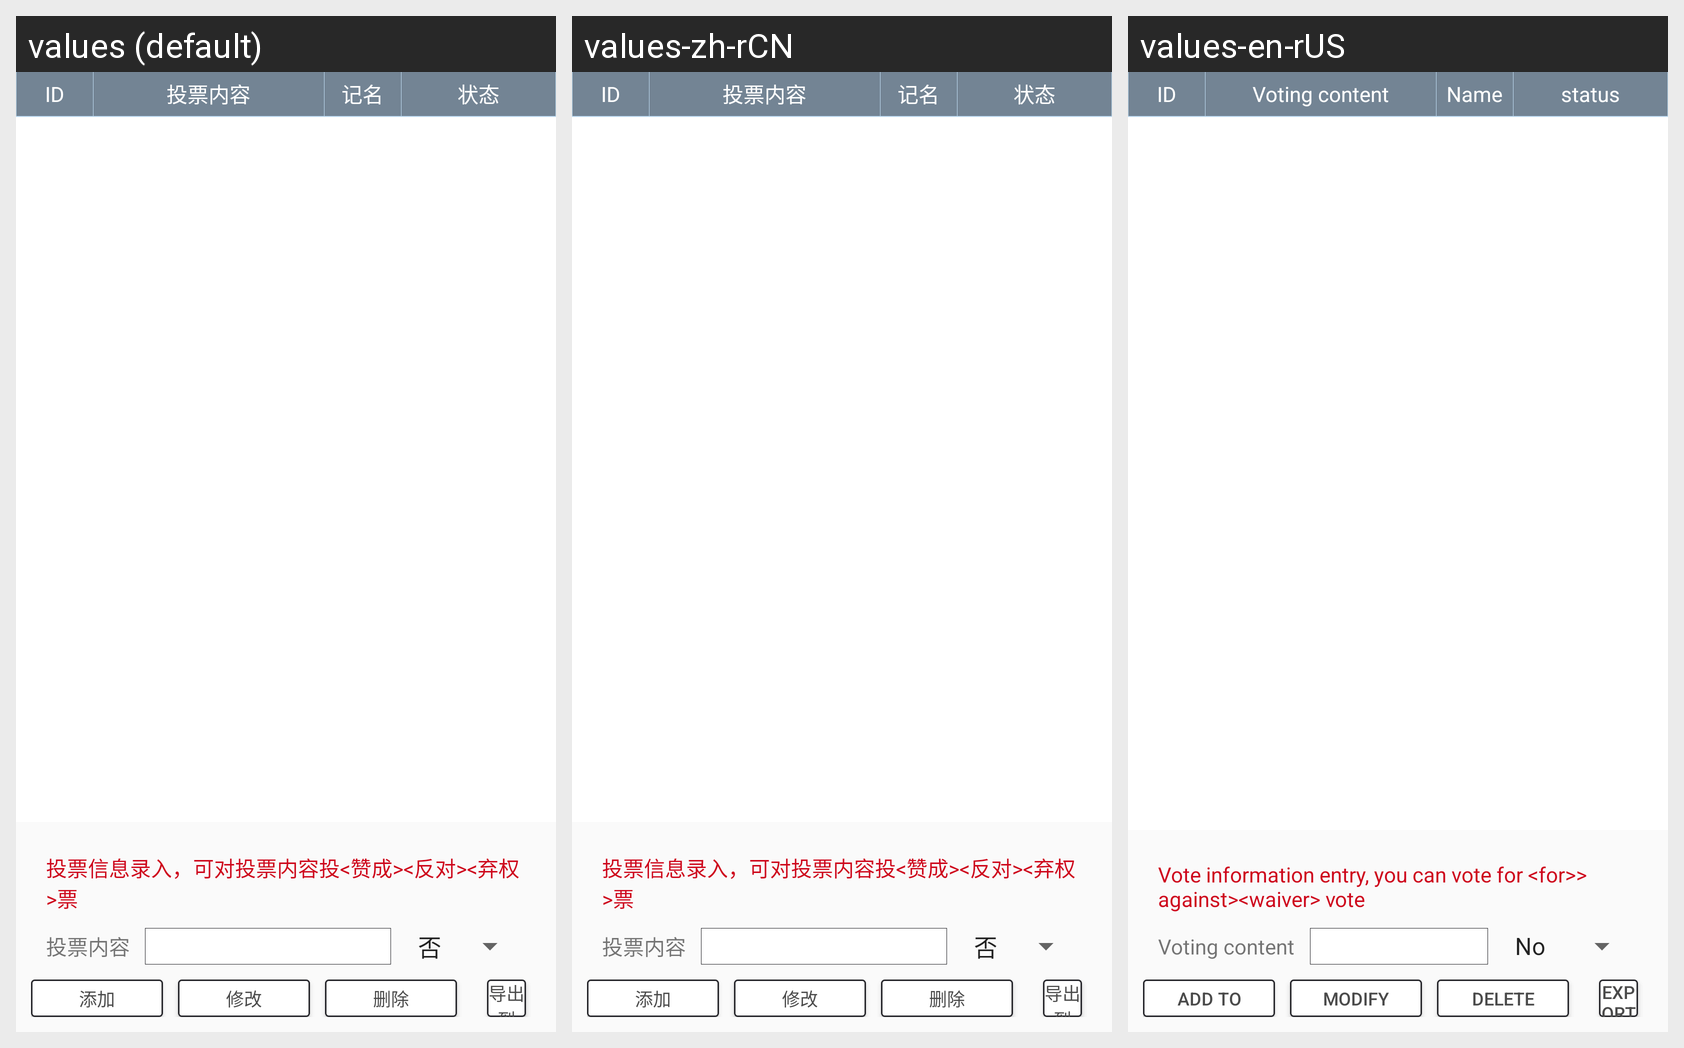

This grid shows one Android layout under several languages. Give, for every string resource on the screen, its name, the default text and each shown locale's text.
Android screen res/layout/admin_fragment_vote.xml rendered under 3 locales, left to right: values (default), values-zh-rCN, values-en-rUS. Device: Nexus 5 (rendered at 1080×1920; each locale shown at half size, 540×960, under a caption strip naming it); theme AppTheme.
Strings drawn on this screen, with the default value and each locale's value (text and hints the layout hard-codes, and strings that could not be matched under every locale, appear in the picture but are not listed):

vote_manage_title
  values: 投票信息录入，可对投票内容投<赞成><反对><弃权>票
  values-zh-rCN: 投票信息录入，可对投票内容投<赞成><反对><弃权>票
  values-en-rUS: Vote information entry, you can vote for <for>> against><waiver> vote

vote_content
  values: 投票内容
  values-zh-rCN: 投票内容  [not translated; the default value is used]
  values-en-rUS: Voting content

add
  values: 添加
  values-zh-rCN: 添加
  values-en-rUS: Add to

modify
  values: 修改
  values-zh-rCN: 修改
  values-en-rUS: modify

delete
  values: 删除
  values-zh-rCN: 删除
  values-en-rUS: delete

export_excel
  values: 导出到Excel
  values-zh-rCN: 导出到Excel
  values-en-rUS: Export to Excel

register
  values: 记名
  values-zh-rCN: 记名
  values-en-rUS: Name

state
  values: 状态
  values-zh-rCN: 状态
  values-en-rUS: status
